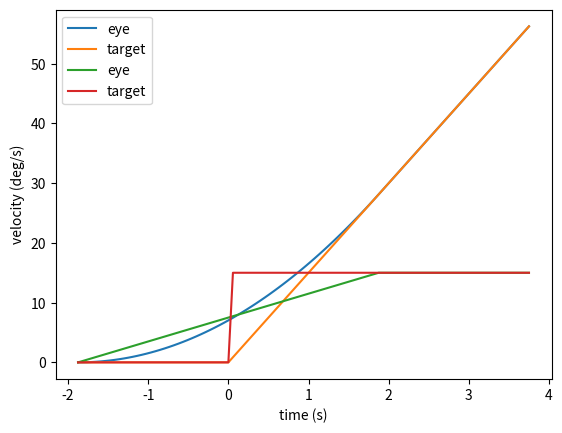
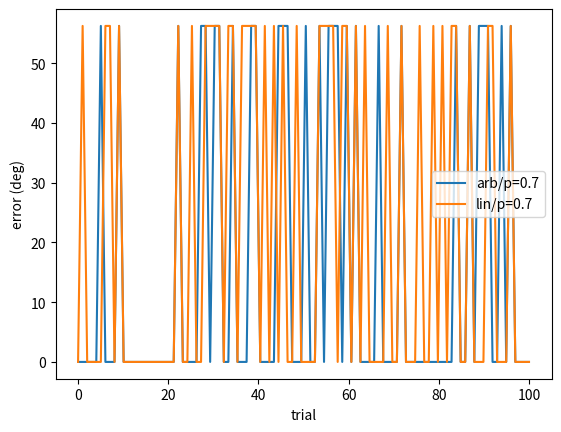
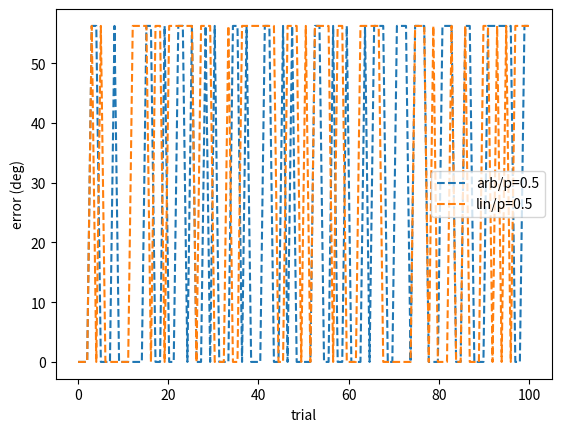
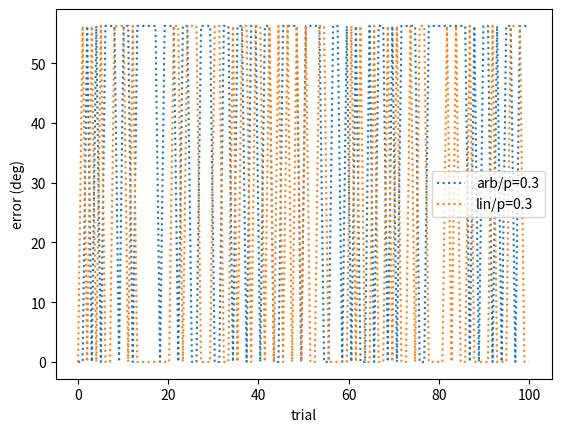
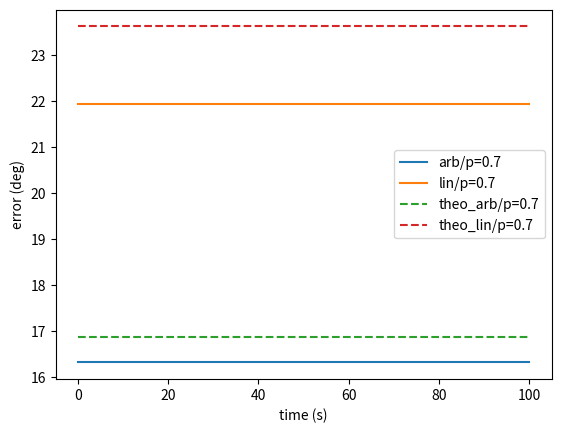
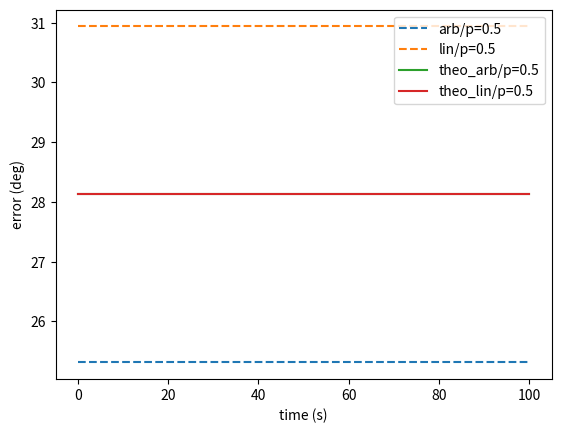
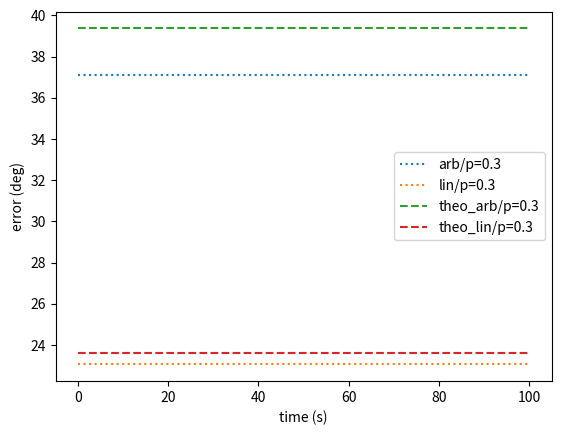

Python code for these plots, in order:
import numpy as np
import matplotlib.pyplot as plt
from scipy.stats import bernoulli

# Retinal-image acceleration in deg/s2
a = 4
# Retinal-image velocity in deg/s
v = 15

t0 = -1 / 2 * v / a
tf = 1 / 2 * v / a

T = np.linspace(t0, 2 * tf, 100)
X = np.zeros(len(T))
Y = np.zeros(len(T))


# eye movement
def x(t):
    if t <= t0:
        return 0
    elif t0 < t <= tf:
        return 1 / 2 * a * (t - t0) ** 2
    else:
        return v * t


# target movement
def y(t):
    if t <= 0:
        return 0
    else:
        return v * t


for i in range(len(T)):
    X[i] = x(T[i])
    Y[i] = y(T[i])

plt.plot(T, X, label="eye")
plt.plot(T, Y, label="target")
plt.xlabel("time (s)")
plt.ylabel("position (deg)")
plt.legend()
plt.show()


# velocity of eye movement


def vx(t):
    if t <= t0:
        return 0
    elif t0 < t <= tf:
        return a * (t - t0)
    else:
        return v


# velocity of target movement
def vy(t):
    if t <= 0:
        return 0
    else:
        return v


VX = np.zeros(len(T))
VY = np.zeros(len(T))
for i in range(len(T)):
    VX[i] = vx(T[i])
    VY[i] = vy(T[i])

plt.plot(T, VX, label="eye")
plt.plot(T, VY, label="target")
plt.xlabel("time (s)")
plt.ylabel("velocity (deg/s)")
plt.legend()
plt.show()

# probability of target going to the right
p = [1, 0.7, 0.5, 0.3]
ale1 = bernoulli.rvs(p[1], size=100)
ale2 = bernoulli.rvs(p[2], size=100)
ale3 = bernoulli.rvs(p[3], size=100)

err1 = 2 * v * tf * (1 - ale1)
err2 = 2 * v * tf * (1 - ale2)
err3 = 2 * v * tf * (1 - ale3)

# linear hypothesis
y1 = v * tf * (2 * ale1 - 1)
y2 = v * tf * (2 * ale2 - 1)
y3 = v * tf * (2 * ale3 - 1)

x1 = 2 * v * tf * (bernoulli.rvs(p[1], size=100) - 0.5)
x2 = 2 * v * tf * (bernoulli.rvs(p[2], size=100) - 0.5)
x3 = 2 * v * tf * (bernoulli.rvs(p[3], size=100) - 0.5)
# Linear errors
err4 = np.abs(x1 - y1)
err5 = np.abs(x2 - y2)
err6 = np.abs(x3 - y3)

x_theo1 = 2 * v * tf * (p[1] - 1 / 2)
x_theo2 = 2 * v * tf * (p[2] - 1 / 2)
x_theo3 = 2 * v * tf * (p[3] - 1 / 2)

temps = np.linspace(0, 100, 100)

plt.figure()
plt.plot(temps, err1, label="arb/p=0.7")
plt.plot(temps, err4, label="lin/p=0.7")
plt.xlabel("trial")
plt.ylabel("error (deg)")
plt.legend()
plt.show()

plt.figure()
plt.plot(temps, err2, label="arb/p=0.5", ls="--")
plt.plot(temps, err5, label="lin/p=0.5", ls="--")
plt.xlabel("trial")
plt.ylabel("error (deg)")
plt.legend()
plt.show()

plt.figure()
plt.plot(temps, err3, label="arb/p=0.3", ls=":")
plt.plot(temps, err6, label="lin/p=0.3", ls=":")
plt.xlabel("trial")
plt.ylabel("error (deg)")
plt.legend()
plt.show()

print("p=0.7, theorical arb: ", (1 - p[1]) * 2 * v * tf)
print("p=0.7, arb: ", np.mean(err1))
print(
    "p=0.7, theorical lin: ",
    p[1] * (v * tf - x_theo1) + (1 - p[1]) * (v * tf + x_theo1),
)
print("p=0.7, lin: ", np.mean(err4))

print("\n")
print("p=0.5, theorical arb: ", (1 - p[2]) * 2 * v * tf)
print("p=0.5, arb: ", np.mean(err2))
print(
    "p=0.5, theorical lin: ",
    p[2] * (v * tf - x_theo2) + (1 - p[2]) * (v * tf + x_theo2),
)
print("p=0.5, lin: ", np.mean(err5))
print("\n")
print("p=0.3, theorical arb: ", (1 - p[3]) * 2 * v * tf)
print("p=0.3, arb: ", np.mean(err3))
print(
    "p=0.3, theorical lin: ",
    p[3] * (v * tf - x_theo3) + (1 - p[3]) * (v * tf + x_theo3),
)
print("p=0.3, lin: ", np.mean(err6))

plt.figure()
plt.plot(temps, np.mean(err1) * np.array([1] * len(temps)), label="arb/p=0.7")
plt.plot(temps, np.mean(err4) * np.array([1] * len(temps)), label="lin/p=0.7")
plt.plot(
    temps,
    (1 - p[1]) * 2 * v * tf * np.array([1] * len(temps)),
    label="theo_arb/p=0.7",
    ls="--",
)
plt.plot(
    temps,
    (p[1] * (v * tf - x_theo1) + (1 - p[1]) * (v * tf + x_theo1))
    * np.array([1] * len(temps)),
    label="theo_lin/p=0.7",
    ls="--",
)
plt.xlabel("time (s)")
plt.ylabel("error (deg)")
plt.legend()
plt.show()

plt.figure()
plt.plot(temps, np.mean(err2) * np.array([1] * len(temps)), label="arb/p=0.5", ls="--")
plt.plot(temps, np.mean(err5) * np.array([1] * len(temps)), label="lin/p=0.5", ls="--")
plt.plot(
    temps, (1 - p[2]) * 2 * v * tf * np.array([1] * len(temps)), label="theo_arb/p=0.5"
)
plt.plot(
    temps,
    (p[2] * (v * tf - x_theo2) + (1 - p[2]) * (v * tf + x_theo2))
    * np.array([1] * len(temps)),
    label="theo_lin/p=0.5",
)

plt.xlabel("time (s)")
plt.ylabel("error (deg)")
plt.legend()
plt.show()

plt.figure()
plt.plot(temps, np.mean(err3) * np.array([1] * len(temps)), label="arb/p=0.3", ls=":")
plt.plot(temps, np.mean(err6) * np.array([1] * len(temps)), label="lin/p=0.3", ls=":")
plt.plot(
    temps,
    (1 - p[3]) * 2 * v * tf * np.array([1] * len(temps)),
    label="theo_arb/p=0.3",
    ls="--",
)
plt.plot(
    temps,
    (p[3] * (v * tf - x_theo3) + (1 - p[3]) * (v * tf + x_theo3))
    * np.array([1] * len(temps)),
    label="theo_lin/p=0.3",
    ls="--",
)
plt.xlabel("time (s)")
plt.ylabel("error (deg)")
plt.legend()
plt.show()

